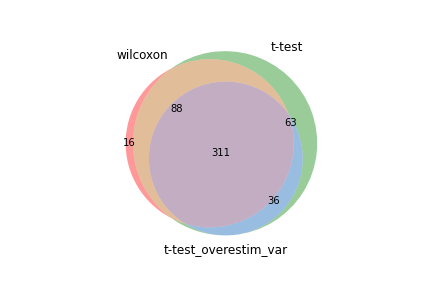

Values plotted in this chart, from the file beside it:
wilcoxon, t-test, t-test_overestim_var
Hmgb2, Hmgb2, Hmgb2
H2afz, Cenpa, Cenpa
Cenpa, Ccnb2, Ccnb2
Ccnb2, H2afz, Birc5
Cks1b, Cks1b, Cks1b
Birc5, Birc5, Stmn1
Stmn1, Stmn1, H2afz
Ran, Ptma, Cdca8
Ptma, Ran, Pclaf
Cdca8, Anp32e, Anp32e
Anp32e, Hmgn2, Ran
Lsm5, Cdca8, Ptma
Pclaf, Pclaf, Hmgn2
H2afv, H2afv, Cdca3
Hmgb1, Lsm5, Cdkn3
Hmgn2, Selenoh, Cdc20
Lmnb1, Lmnb1, Lsm5
Selenoh, Cdca3, Lmnb1
Cdca3, Hmgb1, H2afv
Cdkn3, Cdkn3, Selenoh
Ppia, Ppia, Mki67
Hdgf, Cdc20, Hmgb1
Ube2s, Hdgf, Ube2s
Cdc20, Ube2s, Hdgf
Anp32b, Hsp90b1, Tpx2
Mki67, Calm3, Nucks1
Hsp90b1, Nucks1, Mad2l1
Nucks1, Mki67, Ppia
Calm3, Calm1, Cenpe
Fkbp2, Fkbp2, Ccna2
Calm1, Dbi, Fkbp2
Cks2, Tpx2, Hsp90b1
Dek, Hnrnpa2b1, Tacc3
Racgap1, Mad2l1, Hmmr
Dynll1, Anp32b, Cks2
Hnrnpa2b1, Racgap1, Lockd
Lockd, Cks2, Cep55
Dbi, Dynll1, Racgap1
Mapre1, Dek, Calm3
Tpx2, Lockd, Tubb4b
Tuba1b, Ccna2, Knstrn
Cenpe, Cenpe, Mapre1
Banf1, Tacc3, Tuba1b
Mad2l1, Mapre1, Dek
Tubb4b, Banf1, Dbi
Ccna2, Tubb4b, Calm1
Hp1bp3, Tuba1b, Anp32b
Tacc3, Hmmr, Dynll1
Knstrn, Knstrn, Hnrnpa2b1
Hmmr, Pfn1, Asf1b
Pfn1, Cep55, Banf1
Ube2c, Ube2c, Rdm1
Rad21, 1500009L16Rik, Ccnb1
1500009L16Rik, Sept7, Kif20a
Cep55, Rdm1, 1500009L16Rik
Exosc8, Asf1b, Ube2c
Cenpw, Tpm3, Rad21
Tuba1a, Lgals1, Cenpw
Rdm1, Cenpw, Exosc8
Cmtm7, Hp1bp3, Spc24
... 438 more rows
